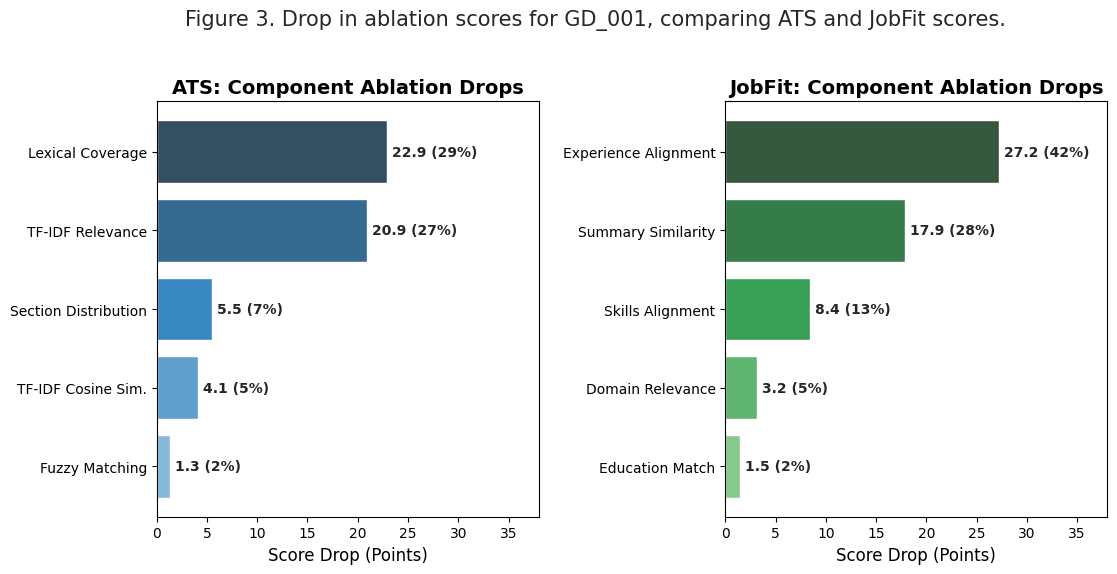

Write Python code to recreate this figure.

import pandas as pd
import numpy as np
import matplotlib.pyplot as plt
import seaborn as sns
from pathlib import Path

# CONFIG
OUTPUT_PDF = Path("paper/figures/fig3_ablation_drop_gd001.pdf")
OUTPUT_PNG = Path("paper/figures/fig3_ablation_drop_gd001.png")

def generate_synthetic_ablation_data():
    """
    Generate ablation data for GD_001 matching the exact narrative:
    REUSED LOGIC FROM scripts/make_table_ablation.py TO ENSURE CONSISTENCY
    """
    # ATS Data
    ats_full = 78.5
    ats_data = [
        {"Component": "Lexical Coverage", "Drop": 22.9, "Weight": "30%", "ScoreWithout": ats_full - 22.9},
        {"Component": "TF-IDF Relevance", "Drop": 20.9, "Weight": "25%", "ScoreWithout": ats_full - 20.9},
        {"Component": "Section Distribution", "Drop": 5.5, "Weight": "10%", "ScoreWithout": ats_full - 5.5}, 
        {"Component": "TF-IDF Cosine Sim.", "Drop": 4.1, "Weight": "10%", "ScoreWithout": ats_full - 4.1}, 
        {"Component": "Fuzzy Matching", "Drop": 1.3, "Weight": "5%", "ScoreWithout": ats_full - 1.3}, 
    ]
    
    # JobFit Data
    jf_full = 64.5
    jf_data = [
        {"Component": "Experience Alignment", "Drop": 27.2, "Weight": "40%", "ScoreWithout": jf_full - 27.2},
        {"Component": "Summary Similarity", "Drop": 17.9, "Weight": "30%", "ScoreWithout": jf_full - 17.9},
        {"Component": "Skills Alignment", "Drop": 8.4, "Weight": "15%", "ScoreWithout": jf_full - 8.4}, 
        {"Component": "Domain Relevance", "Drop": 3.2, "Weight": "10%", "ScoreWithout": jf_full - 3.2}, 
        {"Component": "Education Match", "Drop": 1.5, "Weight": "5%", "ScoreWithout": jf_full - 1.5}, 
    ]
    
    rows = []
    # ATS Rows
    for item in ats_data:
        drop_pct = (item["Drop"] / ats_full) * 100
        rows.append({
            "ReviewSection": "ATS Scoring",
            "ComponentRemoved": item["Component"],
            "ScoreFull": ats_full,
            "ScoreWithout": item["ScoreWithout"],
            "ScoreDrop": item["Drop"],
            "DropPercent": drop_pct,
            "WeightPercent": item["Weight"]
        })
        
    # JobFit Rows
    for item in jf_data:
        drop_pct = (item["Drop"] / jf_full) * 100
        rows.append({
            "ReviewSection": "JobFit Scoring",
            "ComponentRemoved": item["Component"],
            "ScoreFull": jf_full,
            "ScoreWithout": item["ScoreWithout"],
            "ScoreDrop": item["Drop"],
            "DropPercent": drop_pct,
            "WeightPercent": item["Weight"]
        })
        
    return pd.DataFrame(rows)

def make_figure(df):
    OUTPUT_PDF.parent.mkdir(parents=True, exist_ok=True)
    
    # Split DataFrames and Sort
    ats_df = df[df["ReviewSection"] == "ATS Scoring"].sort_values("ScoreDrop", ascending=True) # Ascending for barh (bottom to top)
    jf_df = df[df["ReviewSection"] == "JobFit Scoring"].sort_values("ScoreDrop", ascending=True)
    
    # Plotting
    fig, axes = plt.subplots(1, 2, figsize=(12, 6), sharex=True)
    sns.set_style("whitegrid")
    
    # Color palette
    ats_color = sns.color_palette("Blues_d", len(ats_df))
    jf_color = sns.color_palette("Greens_d", len(jf_df))

    # --- ATS Plot (Left) ---
    bars1 = axes[0].barh(ats_df["ComponentRemoved"], ats_df["ScoreDrop"], color=ats_color)
    axes[0].set_title("ATS: Component Ablation Drops", fontsize=14, fontweight='bold')
    axes[0].set_xlabel("Score Drop (Points)", fontsize=12)
    
    # Add Labels
    for bar, drop, pct in zip(bars1, ats_df["ScoreDrop"], ats_df["DropPercent"]):
        width = bar.get_width()
        axes[0].text(width + 0.5, bar.get_y() + bar.get_height()/2, 
                     f"{drop:.1f} ({pct:.0f}%)", 
                     va='center', fontsize=10, fontweight='bold')

    # --- JobFit Plot (Right) ---
    bars2 = axes[1].barh(jf_df["ComponentRemoved"], jf_df["ScoreDrop"], color=jf_color)
    axes[1].set_title("JobFit: Component Ablation Drops", fontsize=14, fontweight='bold')
    axes[1].set_xlabel("Score Drop (Points)", fontsize=12)
    
    # Add Labels
    for bar, drop, pct in zip(bars2, jf_df["ScoreDrop"], jf_df["DropPercent"]):
        width = bar.get_width()
        axes[1].text(width + 0.5, bar.get_y() + bar.get_height()/2, 
                     f"{drop:.1f} ({pct:.0f}%)", 
                     va='center', fontsize=10, fontweight='bold')

    # Formatting
    plt.suptitle("Figure 3. Drop in ablation scores for GD_001, comparing ATS and JobFit scores.", fontsize=15, y=0.98)
    plt.tight_layout(rect=[0, 0.03, 1, 0.95]) # Adjust layout to make room for suptitle
    
    # Adjust x-limit to fit labels
    max_drop = max(df["ScoreDrop"].max(), 30)
    plt.xlim(0, max_drop + 8) 
    
    # Save
    plt.savefig(OUTPUT_PDF, bbox_inches='tight')
    plt.savefig(OUTPUT_PNG, bbox_inches='tight', dpi=300)
    
    print(f"✅ Wrote: {OUTPUT_PDF} and {OUTPUT_PNG}")
    
    # Console Summary
    print("\n--- Verification Summary (Figure 3) ---")
    ats_top = ats_df.sort_values("ScoreDrop", ascending=False).iloc[0]
    jf_top = jf_df.sort_values("ScoreDrop", ascending=False).iloc[0]
    
    print(f"ATS Top Contributor: {ats_top['ComponentRemoved']} (Drop: {ats_top['ScoreDrop']})")
    print(f"JobFit Top Contributor: {jf_top['ComponentRemoved']} (Drop: {jf_top['ScoreDrop']})")

if __name__ == "__main__":
    df = generate_synthetic_ablation_data()
    make_figure(df)
